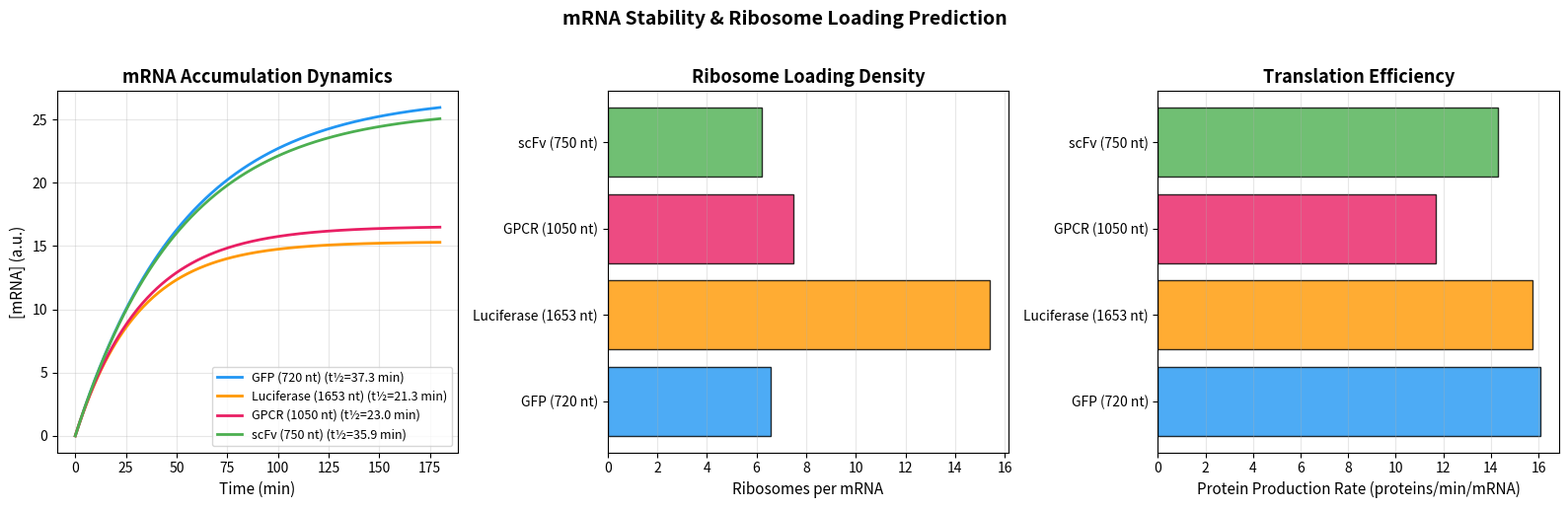

Recreate this plot in Python. (Note: this script raises an exception after producing the figure.)
"""
Module 4: mRNA Stability and Ribosome Loading Prediction Model
"""

import numpy as np
from scipy.integrate import solve_ivp
import matplotlib
matplotlib.use('Agg')
import matplotlib.pyplot as plt
import json

# --- mRNA Stability Parameters ---
mrna_features = {
    'GFP': {
        'length_nt': 720, 'gc_content': 0.55, 'has_5UTR_stem': True,
        'kozak_strength': 0.9, 'polyA_length': 50, 'rare_codons_frac': 0.05,
        'rbs_strength': 0.85, 'label': 'GFP (720 nt)',
    },
    'Luciferase': {
        'length_nt': 1653, 'gc_content': 0.48, 'has_5UTR_stem': False,
        'kozak_strength': 0.7, 'polyA_length': 80, 'rare_codons_frac': 0.12,
        'rbs_strength': 0.75, 'label': 'Luciferase (1653 nt)',
    },
    'MP_GPCR': {
        'length_nt': 1050, 'gc_content': 0.42, 'has_5UTR_stem': False,
        'kozak_strength': 0.6, 'polyA_length': 60, 'rare_codons_frac': 0.18,
        'rbs_strength': 0.65, 'label': 'GPCR (1050 nt)',
    },
    'scFv': {
        'length_nt': 750, 'gc_content': 0.52, 'has_5UTR_stem': True,
        'kozak_strength': 0.85, 'polyA_length': 40, 'rare_codons_frac': 0.08,
        'rbs_strength': 0.80, 'label': 'scFv (750 nt)',
    },
}

def predict_mrna_halflife(features):
    """Predict mRNA half-life based on sequence features (minutes)"""
    base_hl = 25.0  # base half-life in minutes

    # GC content effect (moderate GC is best)
    gc_factor = np.exp(-5 * (features['gc_content'] - 0.50)**2)

    # Length penalty (longer mRNAs degrade faster)
    length_factor = np.exp(-0.0003 * features['length_nt'])

    # 5' UTR structure protection
    utr_factor = 1.5 if features['has_5UTR_stem'] else 1.0

    # polyA tail stabilization
    polyA_factor = 1.0 + 0.005 * features['polyA_length']

    halflife = base_hl * gc_factor * length_factor * utr_factor * polyA_factor
    return halflife

def predict_ribosome_loading(features, ribosome_conc=500.0):
    """
    Predict ribosome occupancy and translation initiation rate.
    Returns dict with loading metrics.
    """
    # Initiation rate depends on RBS/Kozak strength and 5'UTR accessibility
    k_init = 0.5 * features['rbs_strength'] * features['kozak_strength']
    if features['has_5UTR_stem']:
        k_init *= 0.7  # structured 5'UTR reduces initiation

    # Elongation rate modulated by rare codons
    k_elong_base = 10.0  # codons per second
    k_elong = k_elong_base * (1 - 0.5 * features['rare_codons_frac'])

    # Ribosome spacing (minimum ~30 nt between ribosomes)
    footprint = 30  # nt
    max_ribosomes = features['length_nt'] / footprint

    # Steady-state ribosome density
    transit_time = features['length_nt'] / (3 * k_elong)  # seconds (3 nt per codon)
    ribo_per_mrna = min(k_init * transit_time, max_ribosomes)

    # Protein production rate
    protein_rate = ribo_per_mrna * k_elong * 3 / features['length_nt']  # proteins/sec/mRNA

    return {
        'k_init_per_sec': float(k_init),
        'k_elong_codons_per_sec': float(k_elong),
        'ribosomes_per_mRNA': float(ribo_per_mrna),
        'max_ribosomes': float(max_ribosomes),
        'transit_time_sec': float(transit_time),
        'protein_rate_per_sec_per_mRNA': float(protein_rate),
    }

def mrna_dynamics_ode(t, y, halflife, k_tx=0.5):
    """mRNA dynamics with synthesis and degradation"""
    mRNA = max(y[0], 0)
    k_deg = np.log(2) / halflife
    dmRNA_dt = k_tx - k_deg * mRNA
    return [dmRNA_dt]

def plot_mrna_stability(save_path='figures/fig7_mrna_stability.png'):
    fig, axes = plt.subplots(1, 3, figsize=(16, 5))
    colors = ['#2196F3', '#FF9800', '#E91E63', '#4CAF50']

    halflife_data = {}
    for i, (name, feat) in enumerate(mrna_features.items()):
        hl = predict_mrna_halflife(feat)
        halflife_data[name] = hl

        sol = solve_ivp(mrna_dynamics_ode, [0, 180], [0.0], args=(hl,),
                        dense_output=True, max_step=0.5, rtol=1e-8, atol=1e-10)
        t = np.linspace(0, 180, 300)
        y = sol.sol(t)
        axes[0].plot(t, y[0], color=colors[i], linewidth=2, label=f"{feat['label']} (t½={hl:.1f} min)")

    axes[0].set_xlabel('Time (min)', fontsize=11)
    axes[0].set_ylabel('[mRNA] (a.u.)', fontsize=11)
    axes[0].set_title('mRNA Accumulation Dynamics', fontsize=13, fontweight='bold')
    axes[0].legend(fontsize=9)
    axes[0].grid(True, alpha=0.3)

    # Ribosome loading comparison
    names = list(mrna_features.keys())
    ribo_data = {n: predict_ribosome_loading(mrna_features[n]) for n in names}

    ribo_per = [ribo_data[n]['ribosomes_per_mRNA'] for n in names]
    axes[1].barh(range(len(names)), ribo_per, color=colors, edgecolor='black', alpha=0.8)
    axes[1].set_yticks(range(len(names)))
    axes[1].set_yticklabels([mrna_features[n]['label'] for n in names], fontsize=10)
    axes[1].set_xlabel('Ribosomes per mRNA', fontsize=11)
    axes[1].set_title('Ribosome Loading Density', fontsize=13, fontweight='bold')
    axes[1].grid(True, alpha=0.3, axis='x')

    # Protein production rate
    prot_rate = [ribo_data[n]['protein_rate_per_sec_per_mRNA'] * 60 for n in names]  # per min
    axes[2].barh(range(len(names)), prot_rate, color=colors, edgecolor='black', alpha=0.8)
    axes[2].set_yticks(range(len(names)))
    axes[2].set_yticklabels([mrna_features[n]['label'] for n in names], fontsize=10)
    axes[2].set_xlabel('Protein Production Rate (proteins/min/mRNA)', fontsize=11)
    axes[2].set_title('Translation Efficiency', fontsize=13, fontweight='bold')
    axes[2].grid(True, alpha=0.3, axis='x')

    plt.suptitle('mRNA Stability & Ribosome Loading Prediction',
                 fontsize=14, fontweight='bold', y=1.02)
    plt.tight_layout()
    plt.savefig(save_path, dpi=300, bbox_inches='tight')
    plt.close()
    print(f"  Saved: {save_path}")

    return halflife_data, ribo_data

def plot_codon_sensitivity(save_path='figures/fig8_codon_sensitivity.png'):
    """Sensitivity analysis: rare codon fraction vs productivity"""
    rare_fracs = np.linspace(0, 0.35, 50)
    fig, ax = plt.subplots(figsize=(8, 5))

    for name, feat in mrna_features.items():
        rates = []
        for rf in rare_fracs:
            f = feat.copy()
            f['rare_codons_frac'] = rf
            rd = predict_ribosome_loading(f)
            rates.append(rd['protein_rate_per_sec_per_mRNA'] * 60)
        ax.plot(rare_fracs * 100, rates, linewidth=2, label=feat['label'])

    ax.set_xlabel('Rare Codon Fraction (%)', fontsize=11)
    ax.set_ylabel('Protein Rate (proteins/min/mRNA)', fontsize=11)
    ax.set_title('Effect of Codon Usage on Translation Efficiency', fontsize=13, fontweight='bold')
    ax.legend(fontsize=10)
    ax.grid(True, alpha=0.3)
    plt.tight_layout()
    plt.savefig(save_path, dpi=300, bbox_inches='tight')
    plt.close()
    print(f"  Saved: {save_path}")

if __name__ == '__main__':
    print("=== Module 4: mRNA Stability & Ribosome Loading ===")
    halflife_data, ribo_data = plot_mrna_stability()
    plot_codon_sensitivity()

    results = {}
    for name in mrna_features:
        results[name] = {
            'halflife_min': halflife_data[name],
            **ribo_data[name],
        }

    for name, r in results.items():
        print(f"  {name}: t½={r['halflife_min']:.1f} min, "
              f"ribo/mRNA={r['ribosomes_per_mRNA']:.1f}, "
              f"rate={r['protein_rate_per_sec_per_mRNA']*60:.3f} prot/min/mRNA")

    with open('results/m4_mrna_ribosome.json', 'w') as f:
        json.dump(results, f, indent=2)
    print("  Saved: results/m4_mrna_ribosome.json")
